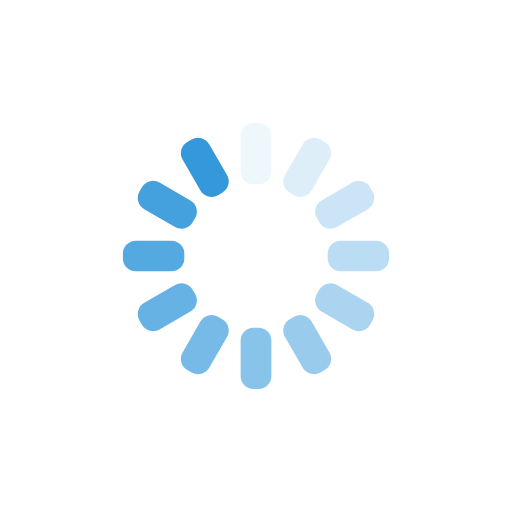
t = 0.00 s
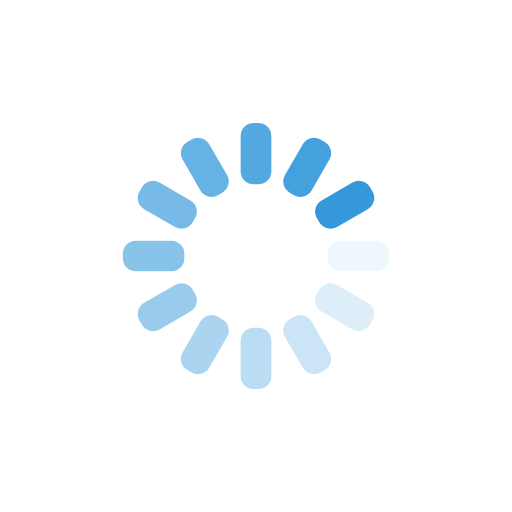
t = 0.25 s
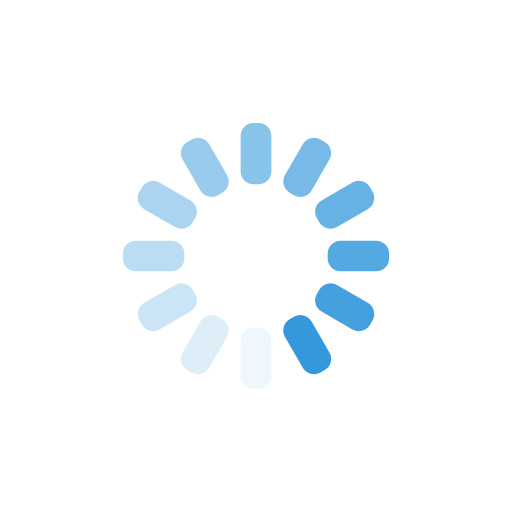
t = 0.50 s
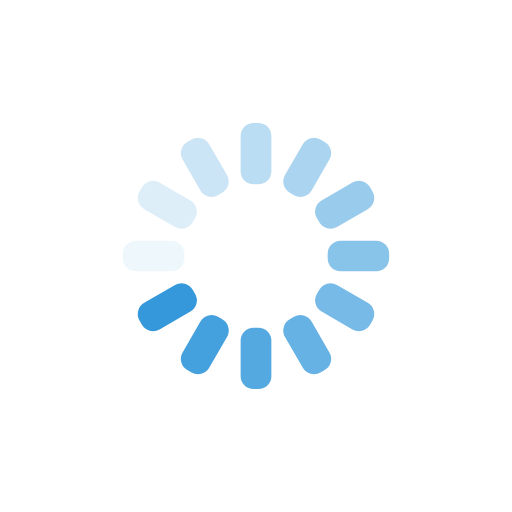
t = 0.75 s

The animated SVG that drew these frames (rendered in a browser with its animation timeline set to each time). Animation: 12 SMIL elements (animate=12); one cycle of 1.00 s, repeats indefinitely.

<svg xmlns="http://www.w3.org/2000/svg" xmlns:xlink="http://www.w3.org/1999/xlink" style="margin:auto;background:transparent;display:block;" width="200px" height="200px" viewBox="0 0 100 100" preserveAspectRatio="xMidYMid">
<g transform="rotate(0 50 50)">
  <rect x="47" y="24" rx="2.52" ry="2.52" width="6" height="12" fill="#3498db">
    <animate attributeName="opacity" values="1;0" keyTimes="0;1" dur="1s" begin="-0.9166666666666666s" repeatCount="indefinite"></animate>
  </rect>
</g><g transform="rotate(30 50 50)">
  <rect x="47" y="24" rx="2.52" ry="2.52" width="6" height="12" fill="#3498db">
    <animate attributeName="opacity" values="1;0" keyTimes="0;1" dur="1s" begin="-0.8333333333333334s" repeatCount="indefinite"></animate>
  </rect>
</g><g transform="rotate(60 50 50)">
  <rect x="47" y="24" rx="2.52" ry="2.52" width="6" height="12" fill="#3498db">
    <animate attributeName="opacity" values="1;0" keyTimes="0;1" dur="1s" begin="-0.75s" repeatCount="indefinite"></animate>
  </rect>
</g><g transform="rotate(90 50 50)">
  <rect x="47" y="24" rx="2.52" ry="2.52" width="6" height="12" fill="#3498db">
    <animate attributeName="opacity" values="1;0" keyTimes="0;1" dur="1s" begin="-0.6666666666666666s" repeatCount="indefinite"></animate>
  </rect>
</g><g transform="rotate(120 50 50)">
  <rect x="47" y="24" rx="2.52" ry="2.52" width="6" height="12" fill="#3498db">
    <animate attributeName="opacity" values="1;0" keyTimes="0;1" dur="1s" begin="-0.5833333333333334s" repeatCount="indefinite"></animate>
  </rect>
</g><g transform="rotate(150 50 50)">
  <rect x="47" y="24" rx="2.52" ry="2.52" width="6" height="12" fill="#3498db">
    <animate attributeName="opacity" values="1;0" keyTimes="0;1" dur="1s" begin="-0.5s" repeatCount="indefinite"></animate>
  </rect>
</g><g transform="rotate(180 50 50)">
  <rect x="47" y="24" rx="2.52" ry="2.52" width="6" height="12" fill="#3498db">
    <animate attributeName="opacity" values="1;0" keyTimes="0;1" dur="1s" begin="-0.4166666666666667s" repeatCount="indefinite"></animate>
  </rect>
</g><g transform="rotate(210 50 50)">
  <rect x="47" y="24" rx="2.52" ry="2.52" width="6" height="12" fill="#3498db">
    <animate attributeName="opacity" values="1;0" keyTimes="0;1" dur="1s" begin="-0.3333333333333333s" repeatCount="indefinite"></animate>
  </rect>
</g><g transform="rotate(240 50 50)">
  <rect x="47" y="24" rx="2.52" ry="2.52" width="6" height="12" fill="#3498db">
    <animate attributeName="opacity" values="1;0" keyTimes="0;1" dur="1s" begin="-0.25s" repeatCount="indefinite"></animate>
  </rect>
</g><g transform="rotate(270 50 50)">
  <rect x="47" y="24" rx="2.52" ry="2.52" width="6" height="12" fill="#3498db">
    <animate attributeName="opacity" values="1;0" keyTimes="0;1" dur="1s" begin="-0.16666666666666666s" repeatCount="indefinite"></animate>
  </rect>
</g><g transform="rotate(300 50 50)">
  <rect x="47" y="24" rx="2.52" ry="2.52" width="6" height="12" fill="#3498db">
    <animate attributeName="opacity" values="1;0" keyTimes="0;1" dur="1s" begin="-0.08333333333333333s" repeatCount="indefinite"></animate>
  </rect>
</g><g transform="rotate(330 50 50)">
  <rect x="47" y="24" rx="2.52" ry="2.52" width="6" height="12" fill="#3498db">
    <animate attributeName="opacity" values="1;0" keyTimes="0;1" dur="1s" begin="0s" repeatCount="indefinite"></animate>
  </rect>
</g>
</svg>
